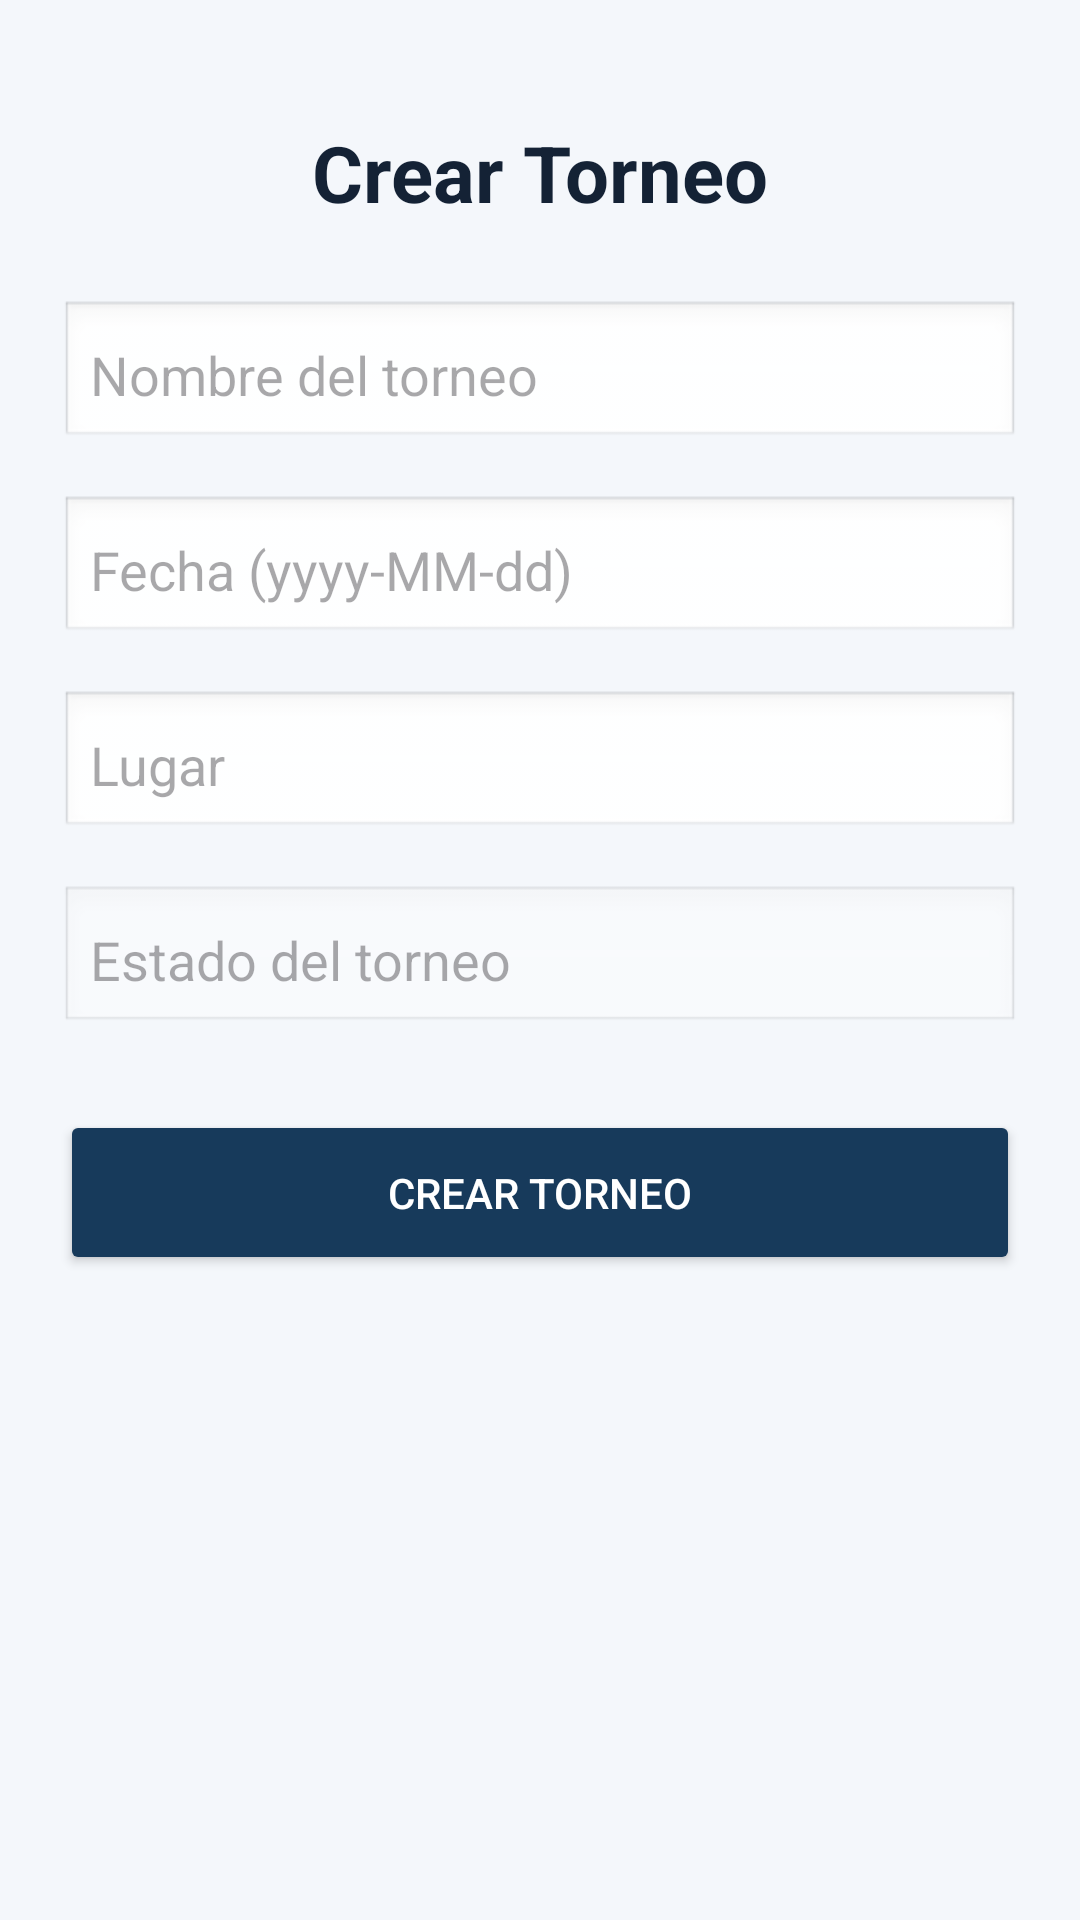

Produce the Android XML layout that renders to this screen, including the resource entries it uses.
<!-- AndroidManifest.xml: application theme Theme.CourtControl -->
<!-- res/layout/activity_crear_torneo.xml -->
<?xml version="1.0" encoding="utf-8"?>
<androidx.constraintlayout.widget.ConstraintLayout
    xmlns:android="http://schemas.android.com/apk/res/android"
    xmlns:app="http://schemas.android.com/apk/res-auto"
    android:id="@+id/layoutCrearTorneo"
    android:layout_width="match_parent"
    android:layout_height="match_parent"
    android:background="@color/cc_bg"
    android:padding="20dp">

    <TextView
        android:id="@+id/tvCrearTorneoTitulo"
        android:layout_width="wrap_content"
        android:layout_height="wrap_content"
        android:layout_marginTop="20dp"
        android:text="Crear Torneo"
        android:textColor="@color/cc_text_primary"
        android:textSize="26sp"
        android:textStyle="bold"
        app:layout_constraintEnd_toEndOf="parent"
        app:layout_constraintStart_toStartOf="parent"
        app:layout_constraintTop_toTopOf="parent" />

    <EditText
        android:id="@+id/inputTorneoNombre"
        android:layout_width="0dp"
        android:layout_height="50dp"
        android:layout_marginTop="25dp"
        android:background="@android:drawable/edit_text"
        android:hint="Nombre del torneo"
        android:padding="10dp"
        app:layout_constraintEnd_toEndOf="parent"
        app:layout_constraintStart_toStartOf="parent"
        app:layout_constraintTop_toBottomOf="@id/tvCrearTorneoTitulo" />

    <EditText
        android:id="@+id/inputTorneoFecha"
        android:layout_width="0dp"
        android:layout_height="50dp"
        android:layout_marginTop="15dp"
        android:background="@android:drawable/edit_text"
        android:clickable="true"
        android:focusable="false"
        android:hint="Fecha (yyyy-MM-dd)"
        android:inputType="none"
        android:padding="10dp"
        app:layout_constraintEnd_toEndOf="parent"
        app:layout_constraintStart_toStartOf="parent"
        app:layout_constraintTop_toBottomOf="@id/inputTorneoNombre" />

    <EditText
        android:id="@+id/inputTorneoLugar"
        android:layout_width="0dp"
        android:layout_height="50dp"
        android:layout_marginTop="15dp"
        android:background="@android:drawable/edit_text"
        android:hint="Lugar"
        android:padding="10dp"
        app:layout_constraintEnd_toEndOf="parent"
        app:layout_constraintStart_toStartOf="parent"
        app:layout_constraintTop_toBottomOf="@id/inputTorneoFecha" />

    <EditText
        android:id="@+id/inputTorneoEstado"
        android:layout_width="0dp"
        android:layout_height="50dp"
        android:layout_marginTop="15dp"
        android:background="@android:drawable/edit_text"
        android:enabled="false"
        android:focusable="false"
        android:hint="Estado del torneo"
        android:padding="10dp"
        app:layout_constraintEnd_toEndOf="parent"
        app:layout_constraintStart_toStartOf="parent"
        app:layout_constraintTop_toBottomOf="@id/inputTorneoLugar" />

    <Button
        android:id="@+id/btnCrearTorneo"
        android:layout_width="0dp"
        android:layout_height="55dp"
        android:layout_marginTop="25dp"
        android:backgroundTint="@color/cc_primary_dark"
        android:text="Crear Torneo"
        android:textColor="@color/white"
        app:layout_constraintEnd_toEndOf="parent"
        app:layout_constraintStart_toStartOf="parent"
        app:layout_constraintTop_toBottomOf="@id/inputTorneoEstado" />

</androidx.constraintlayout.widget.ConstraintLayout>
<!-- resources referenced by this layout -->
<resources>
  <color name="cc_bg">#F4F7FB</color>
  <color name="cc_primary_dark">#173A5B</color>
  <color name="cc_text_primary">#142235</color>
  <color name="white">#FFFFFFFF</color>
  <style name="Theme.CourtControl" parent="Theme.MaterialComponents.DayNight.DarkActionBar">
          
          <item name="colorPrimary">@color/cc_primary</item>
          <item name="colorPrimaryVariant">@color/cc_primary_dark</item>
          <item name="colorOnPrimary">@color/white</item>
          
          <item name="colorSecondary">@color/cc_primary</item>
          <item name="colorSecondaryVariant">@color/cc_primary_dark</item>
          <item name="colorOnSecondary">@color/black</item>
          
          <item name="android:statusBarColor">?attr/colorPrimaryVariant</item>
          
      </style>
  <color name="cc_primary">#1F4E79</color>
  <color name="black">#FF000000</color>
</resources>
